Image classification data set "Move-Detection-Cube-2" (felikemath/Rubik-s-Cube-Move-Detection on GitHub). Class labels (2): moving, still.

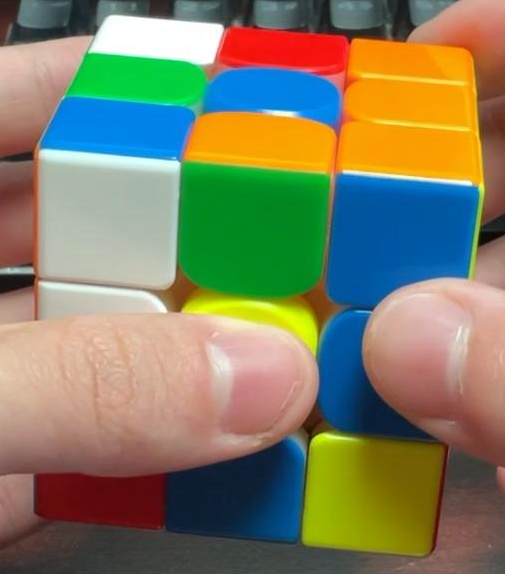
Label: still

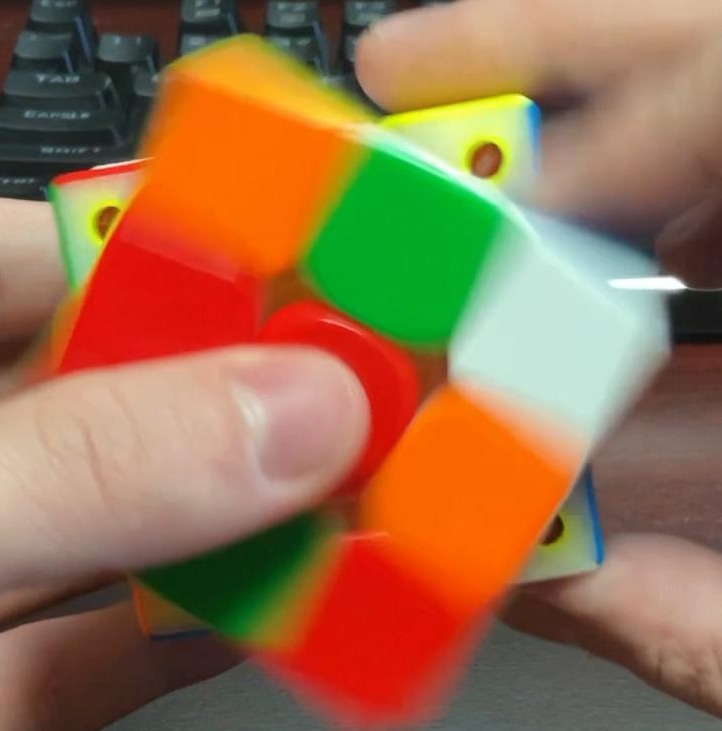
Label: moving

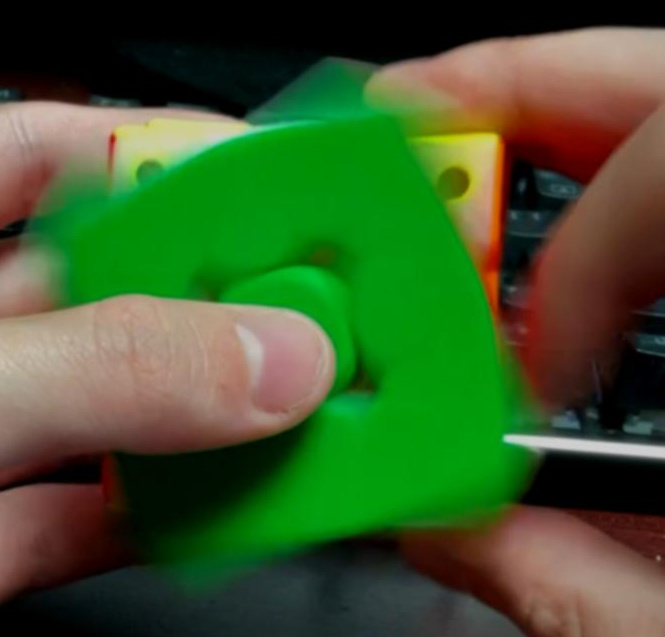
Label: moving

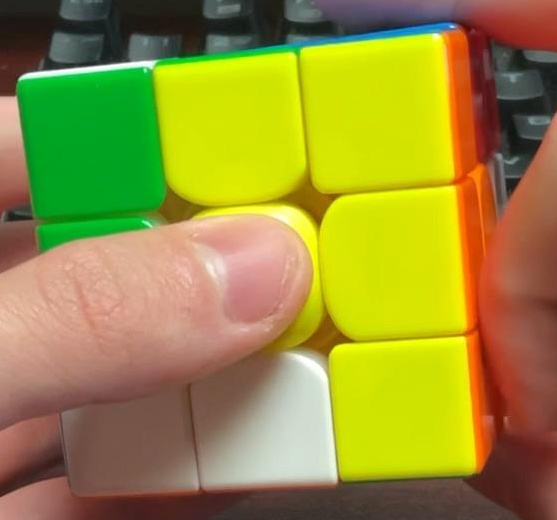
Label: still

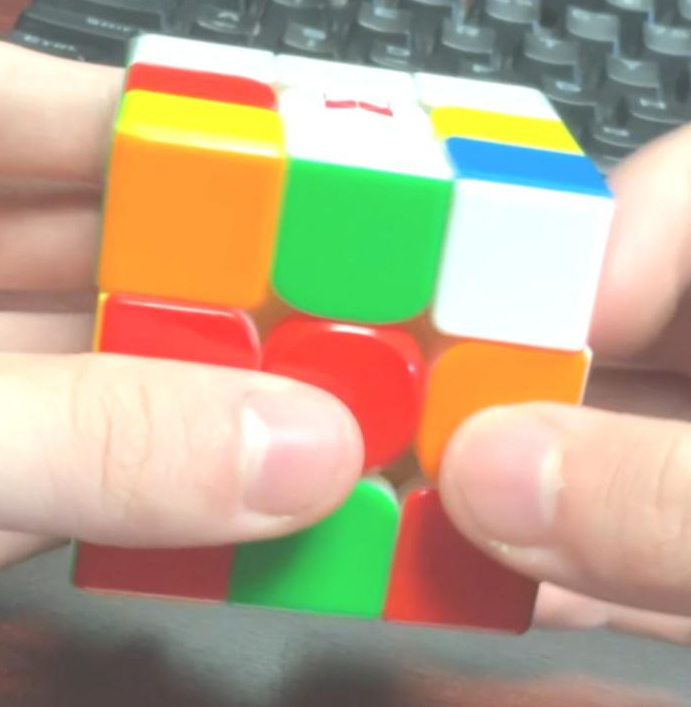
Label: still

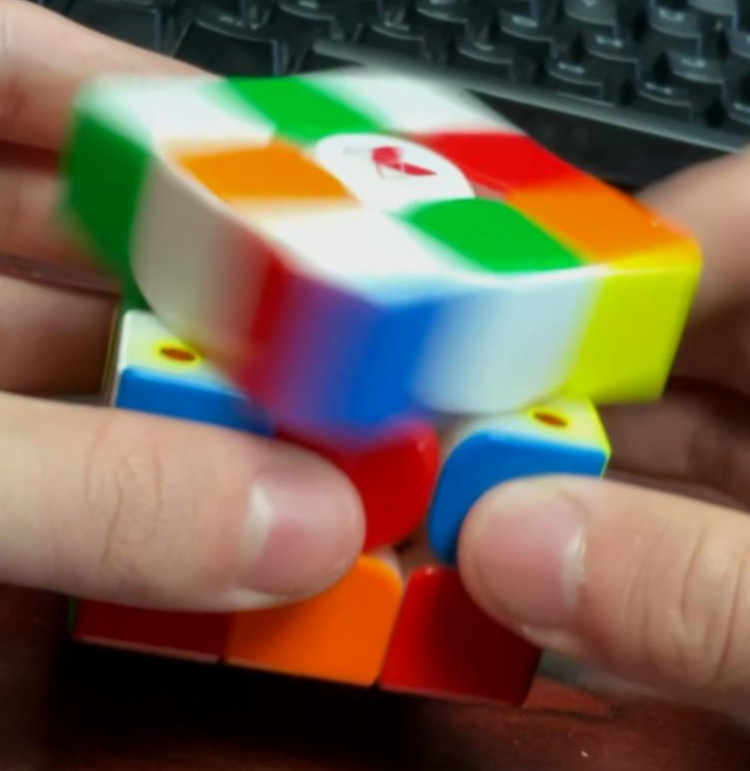
Label: moving
